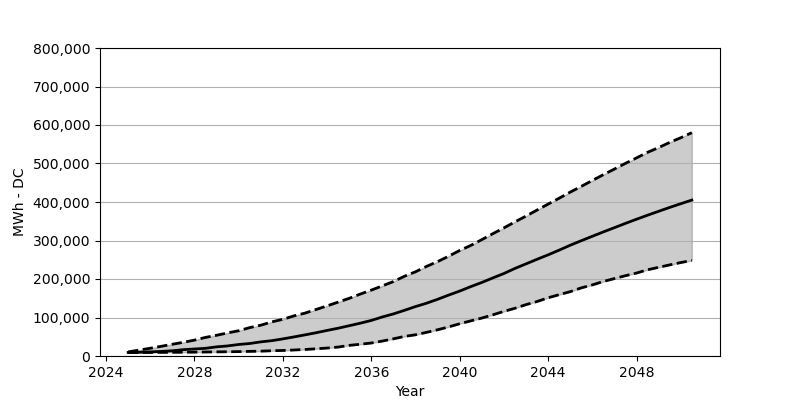

The table this chart was drawn from, first rows:
Date, Low, Base, High
2025-01, 9069, 9232, 10703
2025-07, 9151, 9641, 15360
2026-01, 9232, 10785, 20181
2026-07, 9396, 11847, 25165
2027-01, 9559, 13563, 30557
2027-07, 9804, 16504, 35541
2028-01, 10050, 18220, 41260
2028-07, 10376, 19936, 48287
2029-01, 10703, 23776, 53843
2029-07, 11030, 26145, 59970
2030-01, 11438, 29903, 65608
2030-07, 12010, 32436, 73696
2031-01, 12582, 36685, 79988
2031-07, 13644, 39790, 88566
2032-01, 14380, 44447, 95348
2032-07, 15605, 49512, 104172
2033-01, 16994, 54905, 111443
2033-07, 18710, 60379, 120758
2034-01, 20671, 66425, 130235
2034-07, 23204, 72144, 139958
2035-01, 27616, 78680, 149844
2035-07, 30475, 85135, 160792
2036-01, 33743, 92407, 171169
2036-07, 38809, 101394, 182198
2037-01, 44692, 109319, 193474
2037-07, 50819, 118633, 207118
2038-01, 55150, 128438, 218802
2038-07, 61441, 137098, 232691
2039-01, 68141, 147311, 245273
2039-07, 75576, 158178, 259163
2040-01, 83828, 168717, 274196
2040-07, 91263, 180156, 287187
2041-01, 98616, 191104, 302384
2041-07, 107031, 202788, 317744
2042-01, 115937, 214390, 332859
2042-07, 124026, 227462, 348383
2043-01, 133503, 239391, 363498
2043-07, 141510, 251156, 379104
2044-01, 151315, 262840, 394627
2044-07, 159322, 275014, 409906
2045-01, 167247, 287841, 425838
2045-07, 176969, 299525, 440626
2046-01, 184731, 311045, 456068
2046-07, 193555, 322320, 471020
2047-01, 201235, 333431, 485726
2047-07, 208589, 344461, 500433
2048-01, 215533, 355328, 514731
2048-07, 224031, 365786, 529111
2049-01, 230403, 375999, 541530
2049-07, 236695, 385967, 554848
2050-01, 242741, 395608, 567021
2050-07, 248297, 405004, 580176
